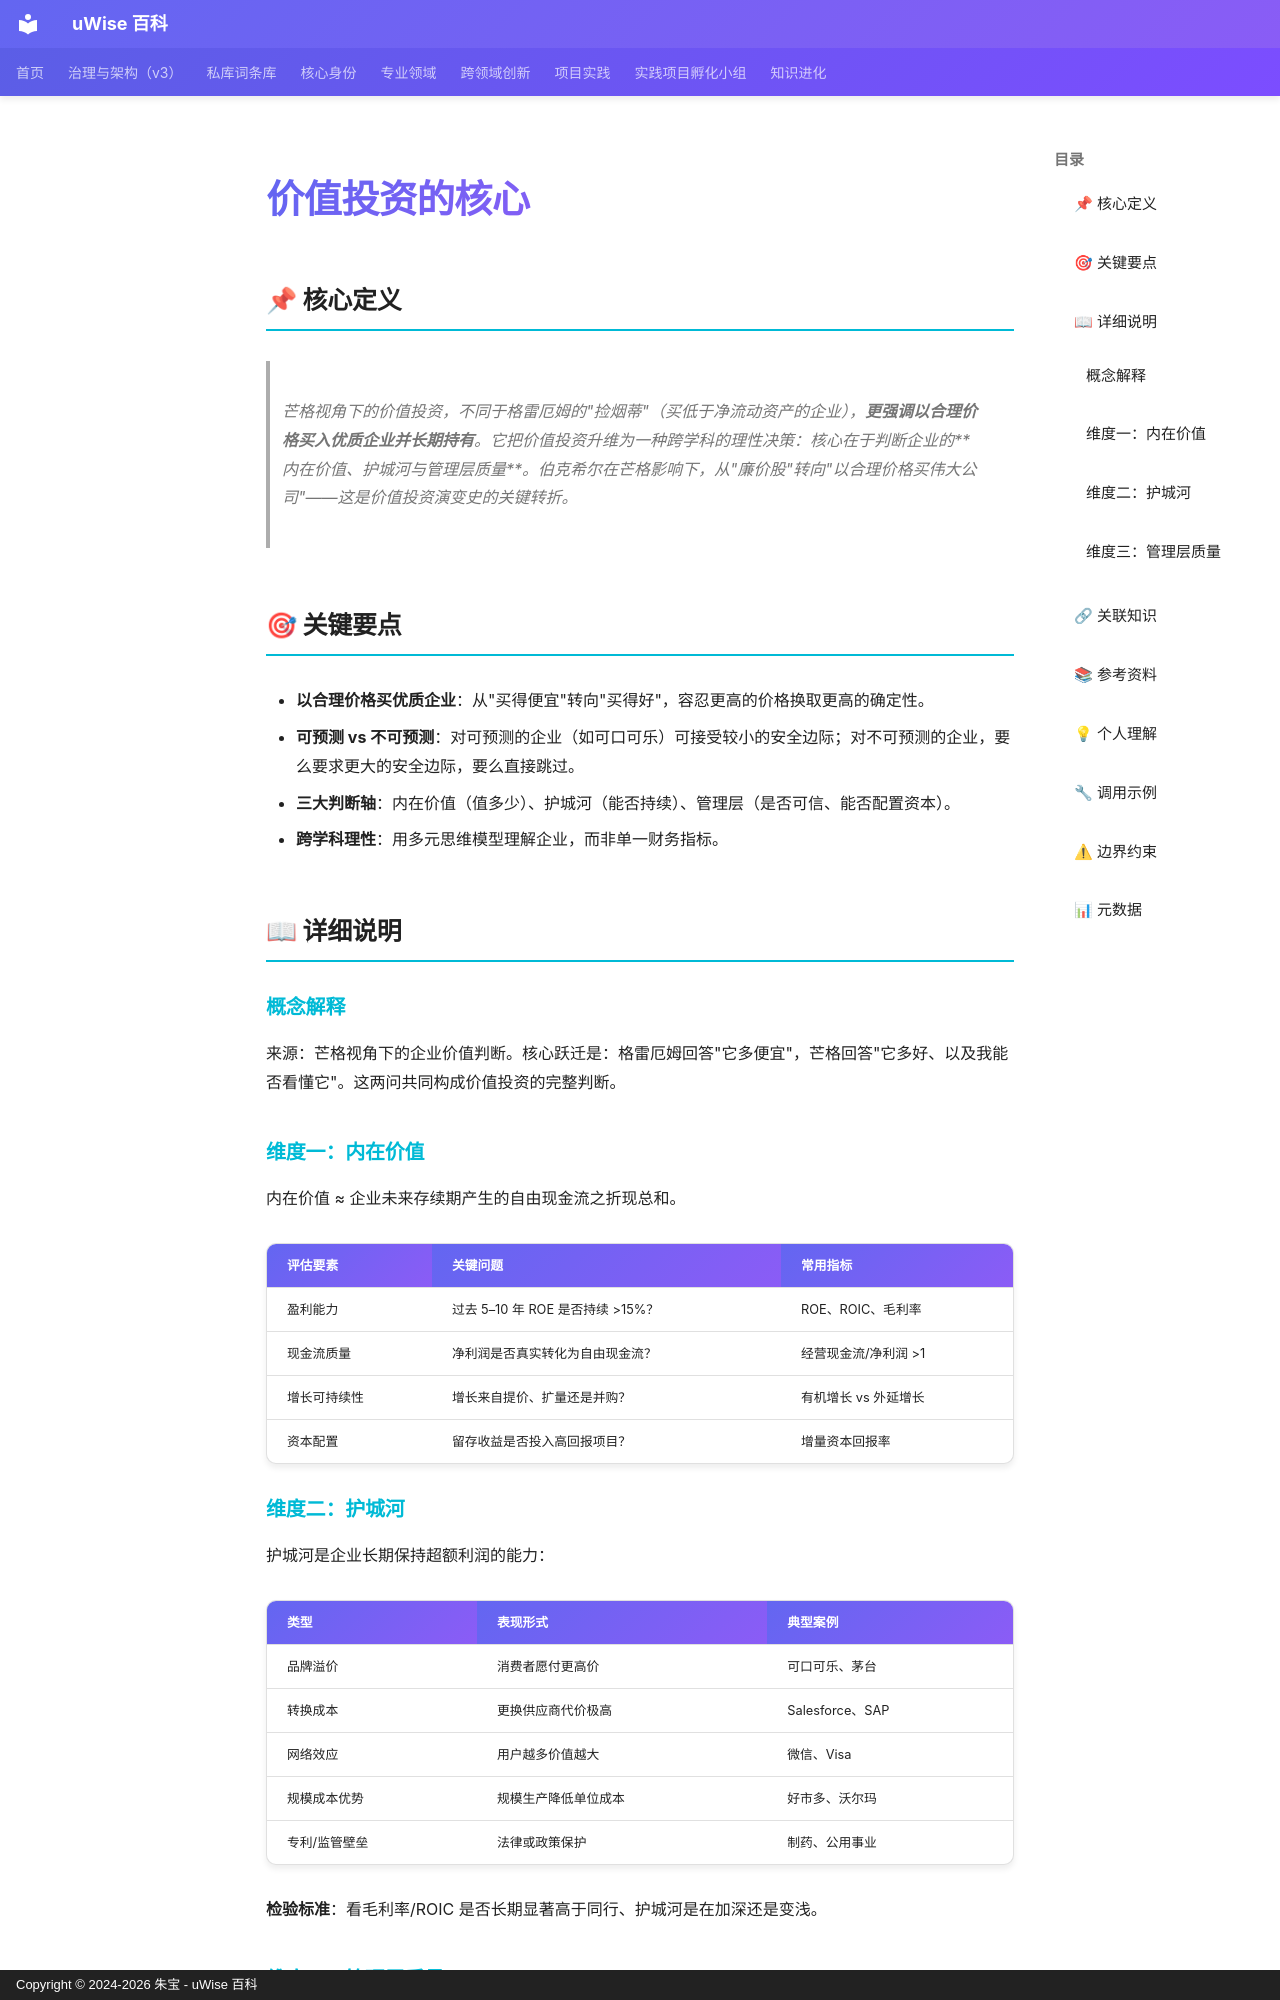

repository: zhubao315/uWise · page: vault-encyclopedia/md-00a883bd/index.html · generator: mkdocs · copyright: Copyright © 2024-2026 朱宝 - uWise 百科

---
title: "价值投资的核心"
description: "芒格视角下的价值投资，不同于格雷厄姆的\"捡烟蒂\"（买低于净流动资产的企业），更强调以合理价格买入优质企业并长期持有。它把价值投资升维为一种跨学科的理性决策：核心在于判断企业的内在价值、护城河与管理层质量。伯克希尔在芒格影响下，从\"廉价股\"转向\"以合理价格买伟大公司\"——这是价值投资演变史的关键转折。"
---

# 价值投资的核心

## 📌 核心定义

> 芒格视角下的价值投资，不同于格雷厄姆的"捡烟蒂"（买低于净流动资产的企业），**更强调以合理价格买入优质企业并长期持有**。它把价值投资升维为一种跨学科的理性决策：核心在于判断企业的**内在价值、护城河与管理层质量**。伯克希尔在芒格影响下，从"廉价股"转向"以合理价格买伟大公司"——这是价值投资演变史的关键转折。

## 🎯 关键要点

- **以合理价格买优质企业**：从"买得便宜"转向"买得好"，容忍更高的价格换取更高的确定性。
- **可预测 vs 不可预测**：对可预测的企业（如可口可乐）可接受较小的安全边际；对不可预测的企业，要么要求更大的安全边际，要么直接跳过。
- **三大判断轴**：内在价值（值多少）、护城河（能否持续）、管理层（是否可信、能否配置资本）。
- **跨学科理性**：用多元思维模型理解企业，而非单一财务指标。

## 📖 详细说明

### 概念解释

来源：芒格视角下的企业价值判断。核心跃迁是：格雷厄姆回答"它多便宜"，芒格回答"它多好、以及我能否看懂它"。这两问共同构成价值投资的完整判断。

### 维度一：内在价值

内在价值 ≈ 企业未来存续期产生的自由现金流之折现总和。

| 评估要素 | 关键问题 | 常用指标 |
|---|---|---|
| 盈利能力 | 过去 5–10 年 ROE 是否持续 >15%？ | ROE、ROIC、毛利率 |
| 现金流质量 | 净利润是否真实转化为自由现金流？ | 经营现金流/净利润 >1 |
| 增长可持续性 | 增长来自提价、扩量还是并购？ | 有机增长 vs 外延增长 |
| 资本配置 | 留存收益是否投入高回报项目？ | 增量资本回报率 |

### 维度二：护城河

护城河是企业长期保持超额利润的能力：

| 类型 | 表现形式 | 典型案例 |
|---|---|---|
| 品牌溢价 | 消费者愿付更高价 | 可口可乐、茅台 |
| 转换成本 | 更换供应商代价极高 | Salesforce、SAP |
| 网络效应 | 用户越多价值越大 | 微信、Visa |
| 规模成本优势 | 规模生产降低单位成本 | 好市多、沃尔玛 |
| 专利/监管壁垒 | 法律或政策保护 | 制药、公用事业 |

**检验标准**：看毛利率/ROIC 是否长期显著高于同行、护城河是在加深还是变浅。

### 维度三：管理层质量

看长期的资本配置历史（回购、分红、并购的回报），而非短期业绩。
